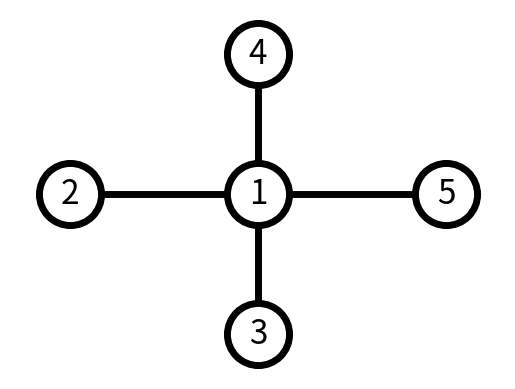

This chart was generated by the following Python code:
import matplotlib.pyplot as plt
import networkx as nx

# Graph's carbon molecules number
def number_of_carbonate(pos):
    n = 0
    for x in pos:
        # Sum each at the time if nodes are not carbon
        if pos[x][0] == pos[x][1]:
            n += 1
    return n

# Graph's hydrogen molecules number
def number_of_hydrogen(pos):
    n = 0
    for x in pos:
        # Sum each at the time if nodes are not hydrogen
        if pos[x][0] != pos[x][1]:
            n += 1
    return n

# Initializing Graph object
G = nx.Graph()
# Connecting nodes
G.add_edge(1, 2)
G.add_edge(1, 3)
G.add_edge(1, 4)
G.add_edge(1, 5)

# Explicit positions
pos = {1: (1, 1), 2: (0, 1), 3: (1, 0), 4: (1, 2), 5: (2, 1)}

# Graph's drawing options
options = {
    "font_size": 24,
    "node_size": 2000,
    "node_color": "white",
    "edgecolors": "black",
    "linewidths": 5,
    "width": 5,
}
nx.draw_networkx(G, pos, **options)

# Printing Graph's important registers
print(f'C, {number_of_carbonate(pos)}, H, {number_of_hydrogen(pos)}')

# Axis margin so nodes are not "cutted"
ax = plt.gca()
ax.margins(0.1)
plt.axis("off")
plt.show()
